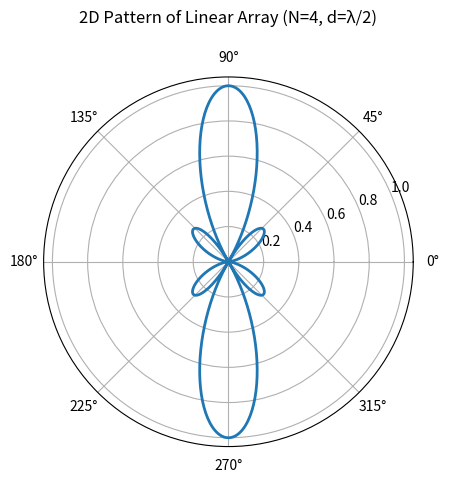

Source code (Python):
"""Lab 4: 2D Radiation Pattern of a Linear Antenna Array"""
import numpy as np
import matplotlib.pyplot as plt

N = 4            # number of elements
d = 0.5          # spacing in wavelengths
beta = 0         # progressive phase (0 = broadside)

phi = np.linspace(0, 2 * np.pi, 721)
k = 2 * np.pi
psi = k * d * np.cos(phi) + beta

AF = np.zeros_like(phi, dtype=complex)
for n in range(N):
    AF += np.exp(1j * n * psi)
AF = np.abs(AF)
AF = AF / AF.max()

ax = plt.subplot(111, projection="polar")
ax.plot(phi, AF, linewidth=2)
ax.set_title(f"2D Pattern of Linear Array (N={N}, d=λ/2)", pad=20)
plt.show()
